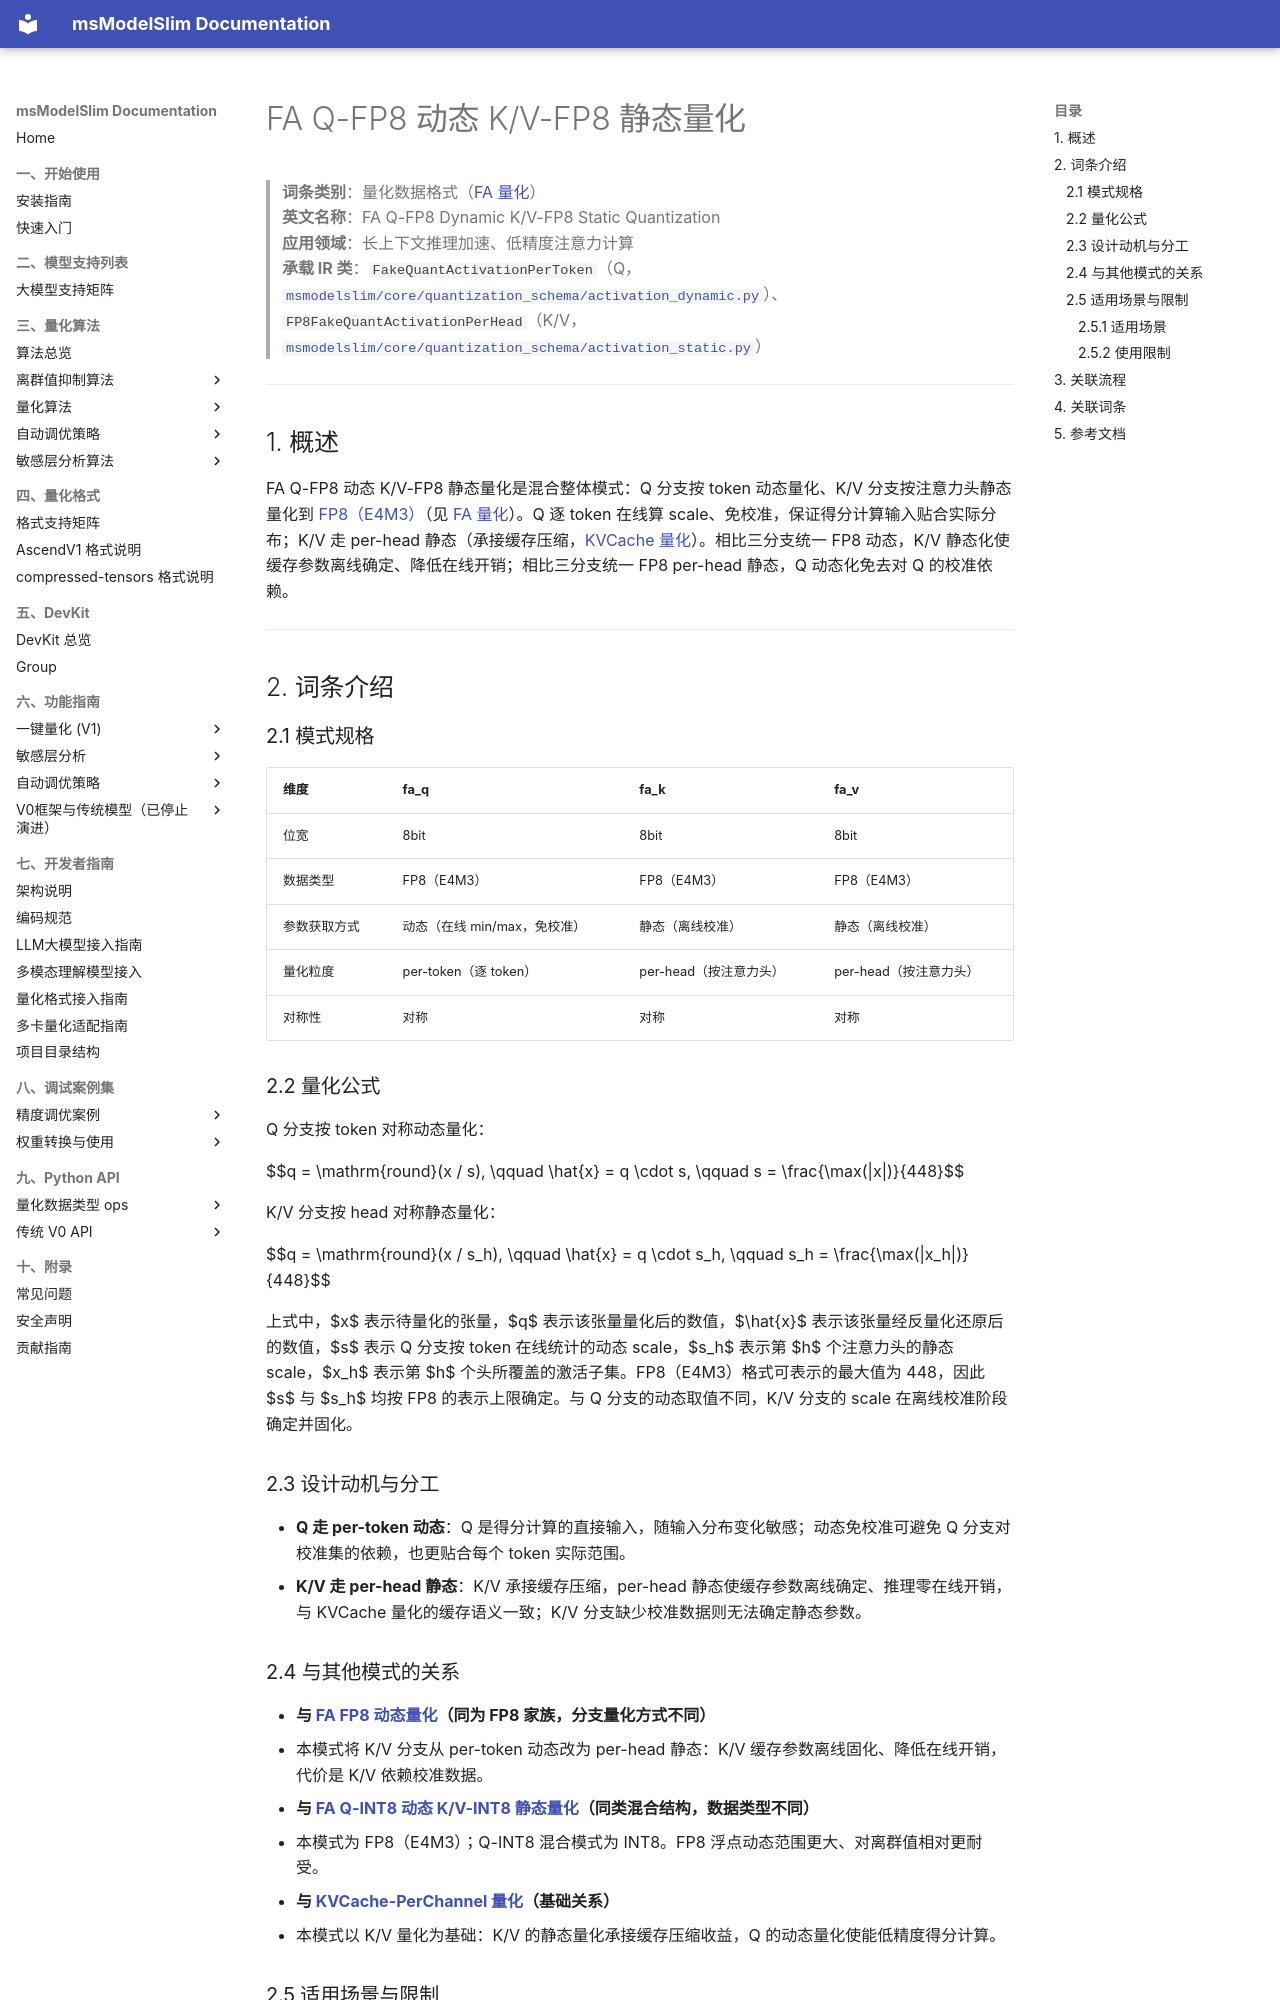

repository: Ascend/msmodelslim · page: zh/knowledge_base/quantization_mode/fa_quantization/term_fa_q_fp8_dynamic_kv_fp8/index.html · generator: mkdocs

# FA Q-FP8 动态 K/V-FP8 静态量化

> **词条类别**：量化数据格式（[FA 量化](README.md)）<br>
> **英文名称**：FA Q-FP8 Dynamic K/V-FP8 Static Quantization<br>
> **应用领域**：长上下文推理加速、低精度注意力计算<br>
> **承载 IR 类**：`FakeQuantActivationPerToken`（Q，[`msmodelslim/core/quantization_schema/activation_dynamic.py`](../../../../../msmodelslim/core/quantization_schema/activation_dynamic.py)）、`FP8FakeQuantActivationPerHead`（K/V，[`msmodelslim/core/quantization_schema/activation_static.py`](../../../../../msmodelslim/core/quantization_schema/activation_static.py)）<br>

---

## 1. 概述

FA Q-FP8 动态 K/V-FP8 静态量化是混合整体模式：Q 分支按 token 动态量化、K/V 分支按注意力头静态量化到 [FP8（E4M3）](../../dtype_ops/term_fp8.md)（见 [FA 量化](README.md)）。Q 逐 token 在线算 scale、免校准，保证得分计算输入贴合实际分布；K/V 走 per-head 静态（承接缓存压缩，[KVCache 量化](../kv_cache_quantization/README.md)）。相比三分支统一 FP8 动态，K/V 静态化使缓存参数离线确定、降低在线开销；相比三分支统一 FP8 per-head 静态，Q 动态化免去对 Q 的校准依赖。

---

## 2. 词条介绍

### 2.1 模式规格

| 维度 | fa_q | fa_k | fa_v |
| --- | --- | --- | --- |
| 位宽 | 8bit | 8bit | 8bit |
| 数据类型 | FP8（E4M3） | FP8（E4M3） | FP8（E4M3） |
| 参数获取方式 | 动态（在线 min/max，免校准） | 静态（离线校准） | 静态（离线校准） |
| 量化粒度 | per-token（逐 token） | per-head（按注意力头） | per-head（按注意力头） |
| 对称性 | 对称 | 对称 | 对称 |

### 2.2 量化公式

Q 分支按 token 对称动态量化：

$$q = \mathrm{round}(x / s), \qquad \hat{x} = q \cdot s, \qquad s = \frac{\max(|x|)}{448}$$

K/V 分支按 head 对称静态量化：

$$q = \mathrm{round}(x / s_h), \qquad \hat{x} = q \cdot s_h, \qquad s_h = \frac{\max(|x_h|)}{448}$$

上式中，$x$ 表示待量化的张量，$q$ 表示该张量量化后的数值，$\hat{x}$ 表示该张量经反量化还原后的数值，$s$ 表示 Q 分支按 token 在线统计的动态 scale，$s_h$ 表示第 $h$ 个注意力头的静态 scale，$x_h$ 表示第 $h$ 个头所覆盖的激活子集。FP8（E4M3）格式可表示的最大值为 448，因此 $s$ 与 $s_h$ 均按 FP8 的表示上限确定。与 Q 分支的动态取值不同，K/V 分支的 scale 在离线校准阶段确定并固化。

### 2.3 设计动机与分工

- **Q 走 per-token 动态**：Q 是得分计算的直接输入，随输入分布变化敏感；动态免校准可避免 Q 分支对校准集的依赖，也更贴合每个 token 实际范围。
- **K/V 走 per-head 静态**：K/V 承接缓存压缩，per-head 静态使缓存参数离线确定、推理零在线开销，与 KVCache 量化的缓存语义一致；K/V 分支缺少校准数据则无法确定静态参数。
